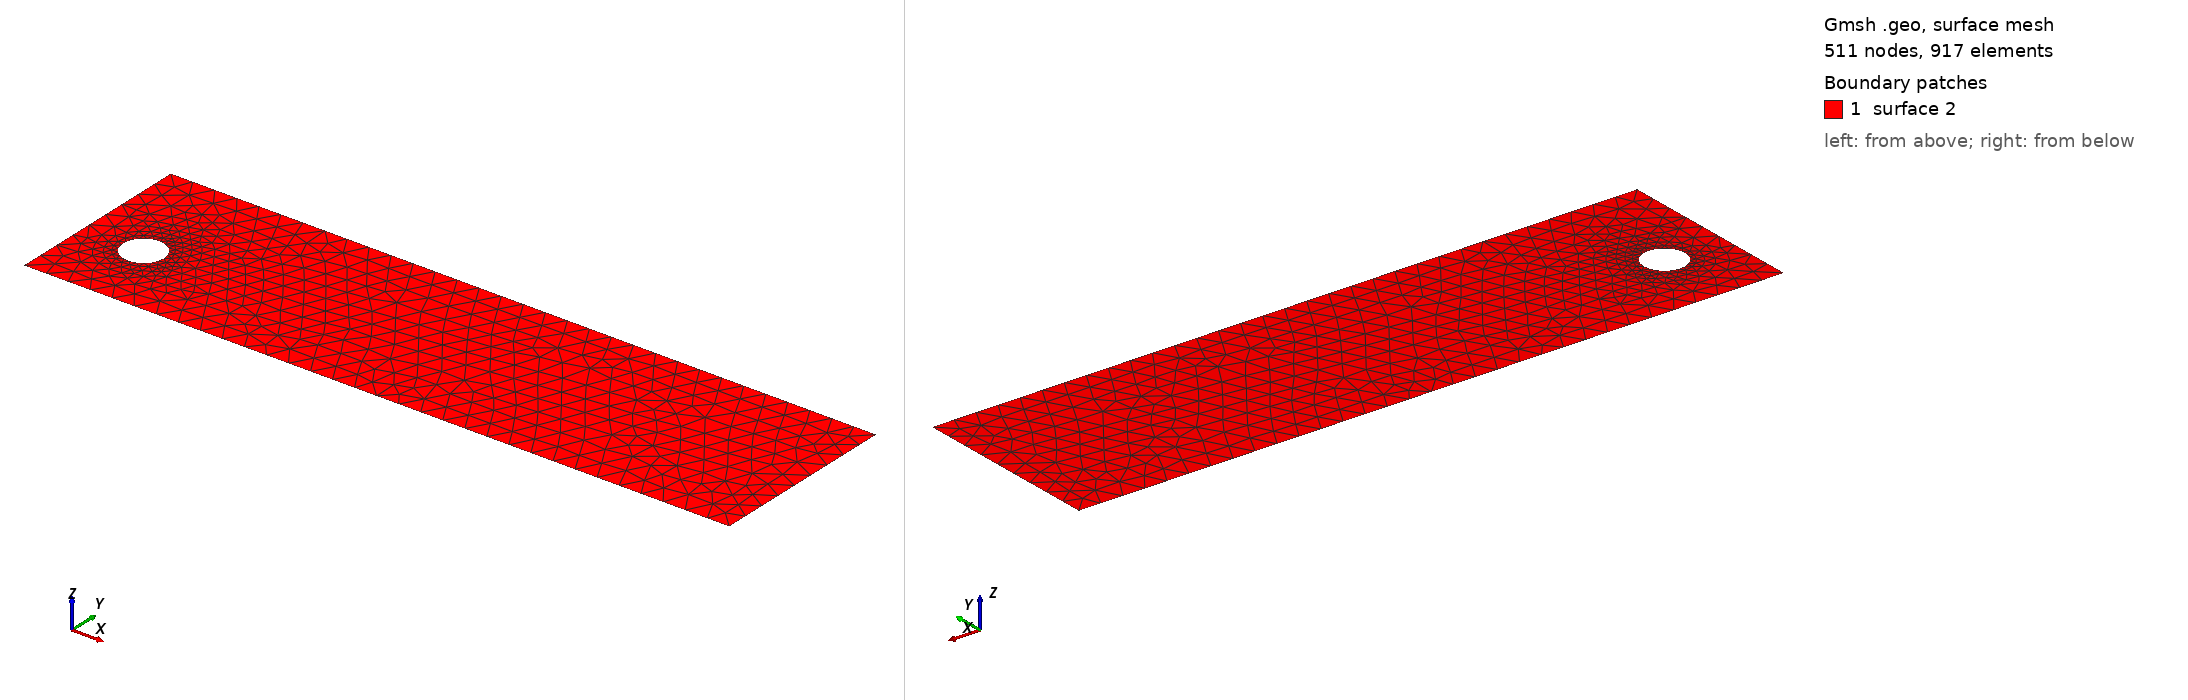

Gmsh geometry script, surface-meshed: 511 nodes, 917 surface elements. Boundary patches (legend numbers): 1 surface 2. Left view from above one corner, right view from below the opposite corner. The script declares no physical surfaces, so the legend lists its geometric surfaces. The drawing asked Gmsh for element sizes between 1% and 20% of the model's largest extent; the script's own settings can give other sizes.

=== cad_111.geo (drawn) ===
//+
SetFactory("OpenCASCADE");
//+
Point(1) = {0.419127, -3.526337, 0.000000, 1.000000};
//+
Point(2) = {31.964356, -3.526337, 0.000000, 1.000000};
//+
Point(3) = {31.964356, 5.010875, 0.000000, 1.000000};
//+
Point(4) = {0.419127, 5.010875, 0.000000, 1.000000};
//+
Line(1) = {4, 1};
//+
Line(2) = {1, 2};
//+
Line(3) = {2, 3};
//+
Line(4) = {3, 4};
//+
Curve Loop(1) = {1, 2, 3, 4};
//+
Point(6) = {4.031776, -0.090947, 0.000000, 0.090812};
//+
Point(5) = {3.123660, -0.090947, 0.000000, 0.090812};
//+
Point(7) = {2.669602, 0.695505, 0.000000, 0.090812};
//+
Point(8) = {2.669602, -0.877398, 0.000000, 0.090812};
//+
Ellipse(5) = {6, 5, 7, 7};
//+
Ellipse(6) = {7, 5, 8, 8};
//+
Ellipse(7) = {8, 5, 6, 6};
//+
Curve Loop(2) = {5, 6, 7};
//+
Plane Surface(2) = {1, 2};
//+
Physical Curve("INFLOW", 100) = {1};
//+
Physical Curve("OUTFLOW", 101) = {3};
//+
Physical Curve("WALL_BOUNDARY", 102) = {2, 4};
//+
Physical Curve("OBSTACLE", 103) = {5, 6, 7};
